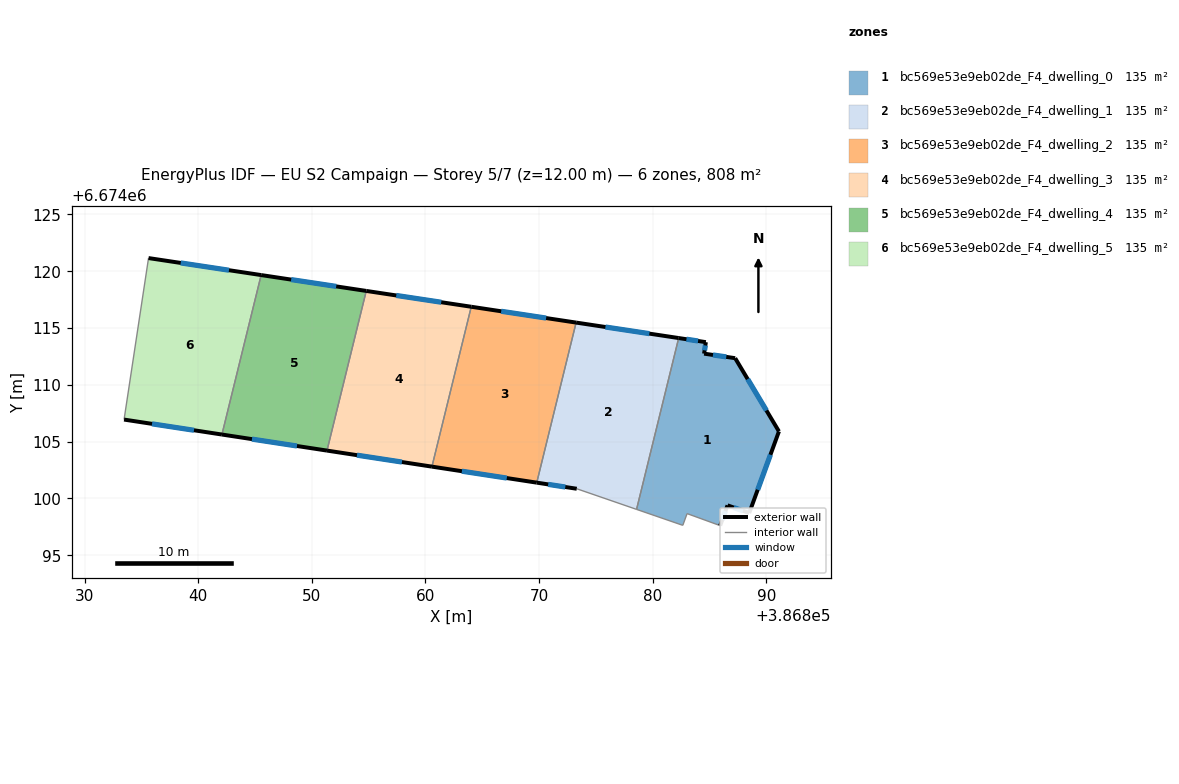
=== STOREY PLAN SPEC (per zone: floor XY polygon, exterior-wall plan segments, windows/doors) ===
zone 1: bc569e53e9eb02de_F4_dwelling_0  (134.7 m²)
  floor: (386887.26, 6674112.35) (386891.11, 6674105.90) (386888.49, 6674098.72) (386886.59, 6674099.40) (386885.94, 6674097.61) (386883.02, 6674098.67) (386882.65, 6674097.64) (386878.58, 6674099.04) (386882.28, 6674114.12) (386884.68, 6674113.76) (386884.52, 6674112.75)
  exterior wall: (386888.49, 6674098.72) – (386891.11, 6674105.90)  [7.6 m]
    window: (386889.24, 6674100.77) – (386890.36, 6674103.85)  [4.2 m²]
  exterior wall: (386886.59, 6674099.40) – (386888.49, 6674098.72)  [2.0 m]
    window: (386887.13, 6674099.20) – (386887.95, 6674098.91)  [1.1 m²]
  exterior wall: (386885.94, 6674097.61) – (386886.59, 6674099.40)  [1.9 m]
    window: (386886.12, 6674098.12) – (386886.40, 6674098.89)  [1.0 m²]
  exterior wall: (386884.68, 6674113.76) – (386882.28, 6674114.12)  [2.4 m]
    window: (386883.99, 6674113.86) – (386882.97, 6674114.02)  [1.3 m²]
  exterior wall: (386884.52, 6674112.75) – (386884.68, 6674113.76)  [1.0 m]
    window: (386884.57, 6674113.04) – (386884.63, 6674113.47)  [0.6 m²]
  exterior wall: (386887.26, 6674112.35) – (386884.52, 6674112.75)  [2.8 m]
    window: (386886.47, 6674112.46) – (386885.30, 6674112.63)  [1.5 m²]
  exterior wall: (386891.11, 6674105.90) – (386887.26, 6674112.35)  [7.5 m]
    window: (386890.01, 6674107.74) – (386888.36, 6674110.51)  [4.1 m²]
  interior walls: 4
zone 2: bc569e53e9eb02de_F4_dwelling_1  (134.7 m²)
  floor: (386882.28, 6674114.12) (386878.58, 6674099.04) (386873.31, 6674100.86) (386869.79, 6674101.39) (386873.26, 6674115.48)
  exterior wall: (386882.28, 6674114.12) – (386873.26, 6674115.48)  [9.1 m]
    window: (386879.71, 6674114.51) – (386875.84, 6674115.09)  [5.0 m²]
  exterior wall: (386869.79, 6674101.39) – (386873.31, 6674100.86)  [3.6 m]
    window: (386870.80, 6674101.24) – (386872.31, 6674101.01)  [2.0 m²]
  interior walls: 3
zone 3: bc569e53e9eb02de_F4_dwelling_2  (134.7 m²)
  floor: (386873.26, 6674115.48) (386869.79, 6674101.39) (386860.57, 6674102.80) (386864.03, 6674116.87)
  exterior wall: (386873.26, 6674115.48) – (386864.03, 6674116.87)  [9.3 m]
    window: (386870.62, 6674115.88) – (386866.67, 6674116.47)  [5.1 m²]
  exterior wall: (386860.57, 6674102.80) – (386869.79, 6674101.39)  [9.3 m]
    window: (386863.21, 6674102.40) – (386867.16, 6674101.80)  [5.1 m²]
  interior walls: 2
zone 4: bc569e53e9eb02de_F4_dwelling_3  (134.7 m²)
  floor: (386864.03, 6674116.87) (386860.57, 6674102.80) (386851.34, 6674104.21) (386854.79, 6674118.27)
  exterior wall: (386864.03, 6674116.87) – (386854.79, 6674118.27)  [9.3 m]
    window: (386861.39, 6674117.27) – (386857.43, 6674117.87)  [5.1 m²]
  exterior wall: (386851.34, 6674104.21) – (386860.57, 6674102.80)  [9.3 m]
    window: (386853.97, 6674103.81) – (386857.93, 6674103.21)  [5.1 m²]
  interior walls: 2
zone 5: bc569e53e9eb02de_F4_dwelling_4  (134.7 m²)
  floor: (386854.79, 6674118.27) (386851.34, 6674104.21) (386842.09, 6674105.63) (386845.54, 6674119.66)
  exterior wall: (386854.79, 6674118.27) – (386845.54, 6674119.66)  [9.4 m]
    window: (386852.15, 6674118.66) – (386848.18, 6674119.26)  [5.2 m²]
  exterior wall: (386842.09, 6674105.63) – (386851.34, 6674104.21)  [9.4 m]
    window: (386844.73, 6674105.22) – (386848.69, 6674104.62)  [5.2 m²]
  interior walls: 2
zone 6: bc569e53e9eb02de_F4_dwelling_5  (134.7 m²)
  floor: (386845.54, 6674119.66) (386842.09, 6674105.63) (386833.48, 6674106.94) (386835.63, 6674121.16)
  exterior wall: (386845.54, 6674119.66) – (386835.63, 6674121.16)  [10.0 m]
    window: (386842.71, 6674120.09) – (386838.46, 6674120.73)  [5.5 m²]
  exterior wall: (386833.48, 6674106.94) – (386842.09, 6674105.63)  [8.7 m]
    window: (386835.94, 6674106.57) – (386839.63, 6674106.00)  [4.8 m²]
  interior walls: 2

=== DERIVED (storey summary) ===
Building: EU S2 Campaign
Storey: 5 of 7  (floor level z = 12.00 m)
Storey gross floor area: 808.4 m²
Zones on this storey: 6
  - bc569e53e9eb02de_F4_dwelling_0: floor 134.7 m²; exterior wall 25.3 m (75.9 m²); 7 window(s) 13.9 m²; WWR 18.4%
  - bc569e53e9eb02de_F4_dwelling_1: floor 134.7 m²; exterior wall 12.7 m (38.1 m²); 2 window(s) 7.0 m²; WWR 18.4%
  - bc569e53e9eb02de_F4_dwelling_2: floor 134.7 m²; exterior wall 18.7 m (56.0 m²); 2 window(s) 10.3 m²; WWR 18.4%
  - bc569e53e9eb02de_F4_dwelling_3: floor 134.7 m²; exterior wall 18.7 m (56.1 m²); 2 window(s) 10.3 m²; WWR 18.4%
  - bc569e53e9eb02de_F4_dwelling_4: floor 134.7 m²; exterior wall 18.7 m (56.1 m²); 2 window(s) 10.3 m²; WWR 18.4%
  - bc569e53e9eb02de_F4_dwelling_5: floor 134.7 m²; exterior wall 18.7 m (56.2 m²); 2 window(s) 10.3 m²; WWR 18.4%
Zone adjacency (shared interzone walls):
  - bc569e53e9eb02de_F4_dwelling_0 ↔ bc569e53e9eb02de_F4_dwelling_1
  - bc569e53e9eb02de_F4_dwelling_1 ↔ bc569e53e9eb02de_F4_dwelling_2
  - bc569e53e9eb02de_F4_dwelling_2 ↔ bc569e53e9eb02de_F4_dwelling_3
  - bc569e53e9eb02de_F4_dwelling_3 ↔ bc569e53e9eb02de_F4_dwelling_4
  - bc569e53e9eb02de_F4_dwelling_4 ↔ bc569e53e9eb02de_F4_dwelling_5